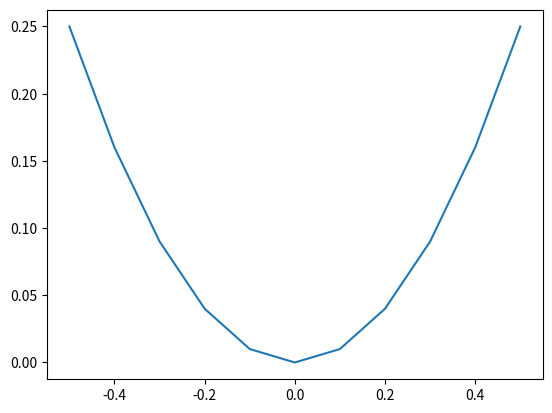

The script that saved this image:
# Module that demontrates a simple square function
from matplotlib import pyplot
import numpy as np

# Computes the square of the input `x`
def square(x):
    return x * x

# Define inputs
inputs = [i for i in np.arange(-0.5, 0.6, 0.1)]

# Compute outputs
outputs = [square(x) for x in inputs]

# Plot the result -> a U-shape plot
pyplot.plot(inputs, outputs)
pyplot.show()

